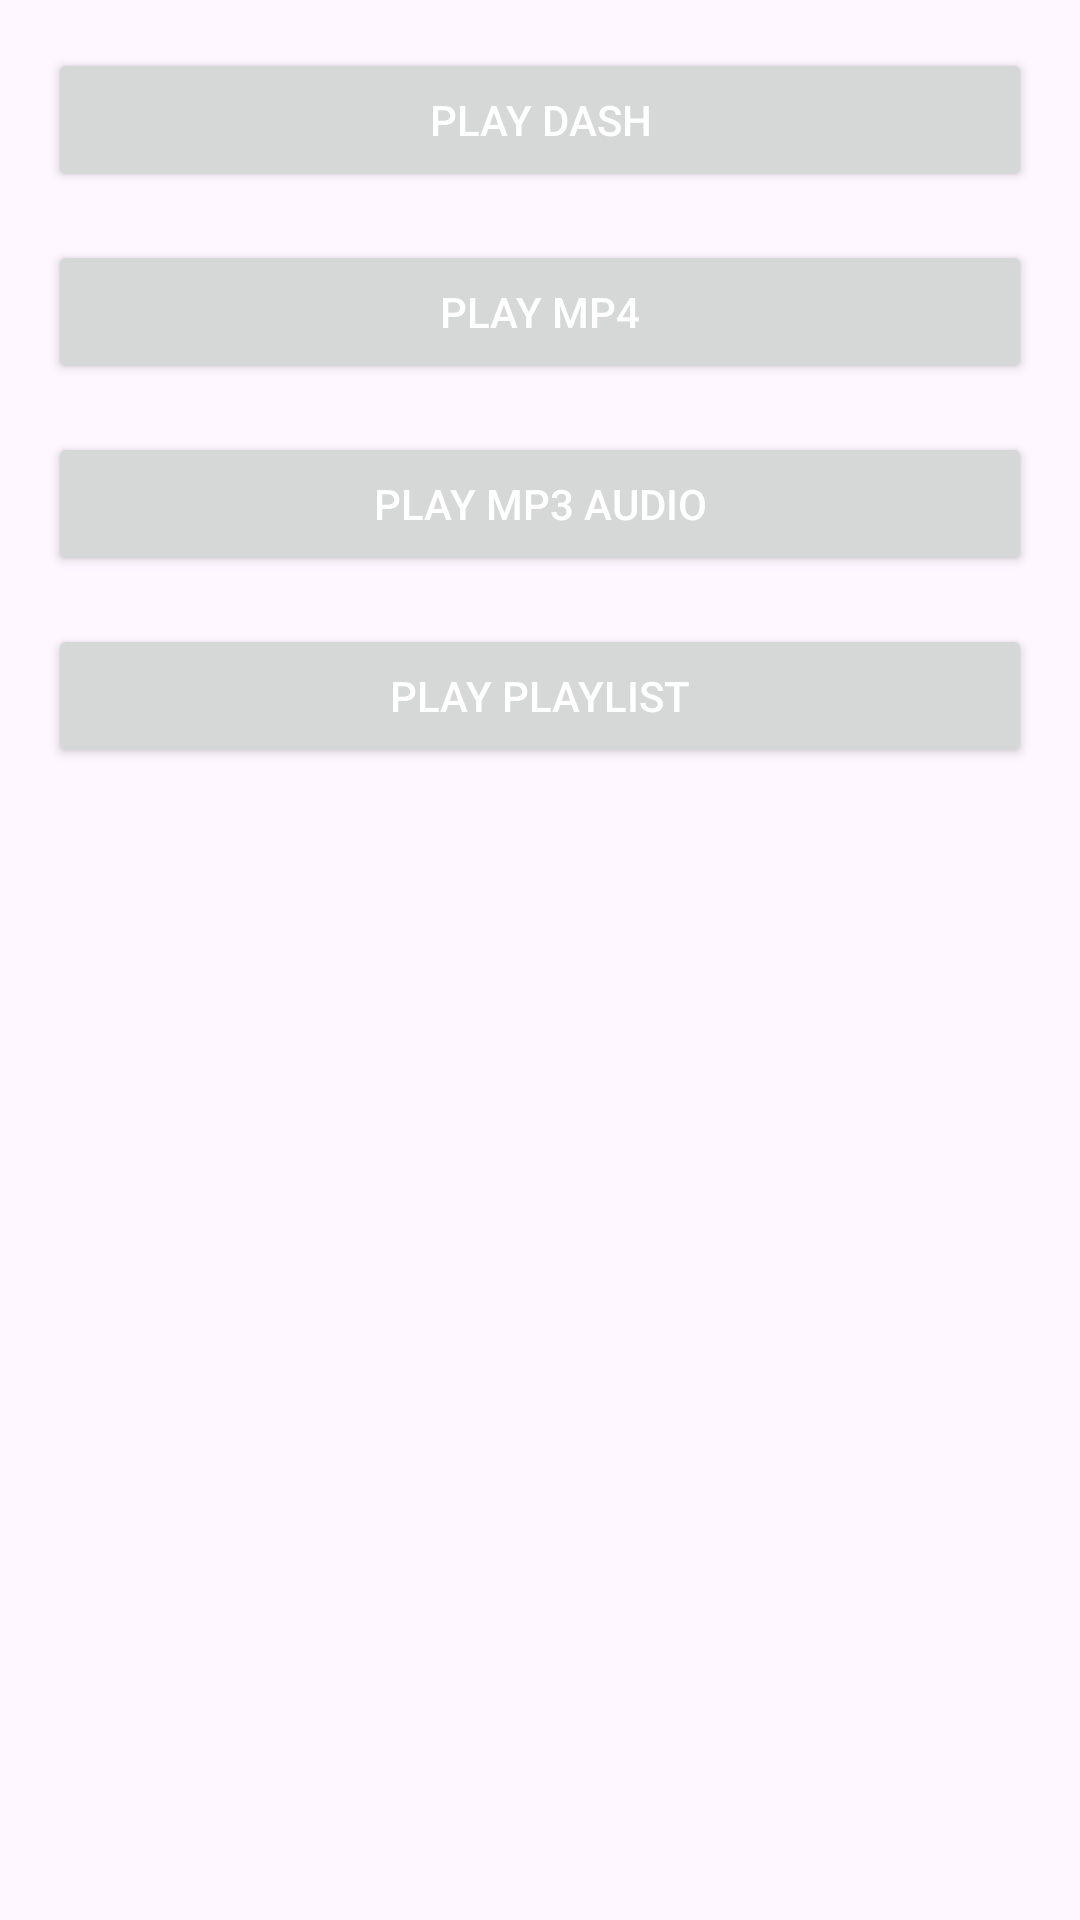

Reconstruct the res/layout file that produces this screen, plus the resources it refers to.
<!-- AndroidManifest.xml: application theme Theme.ExoPlayer -->
<!-- res/layout/content_main.xml -->
<?xml version="1.0" encoding="utf-8"?>
<androidx.constraintlayout.widget.ConstraintLayout xmlns:android="http://schemas.android.com/apk/res/android"
    xmlns:app="http://schemas.android.com/apk/res-auto"
    android:layout_width="match_parent"
    android:layout_height="match_parent"
    android:padding="@dimen/activity_default_padding"
    app:layout_behavior="@string/appbar_scrolling_view_behavior">

    <Button
        android:id="@+id/btn_adaptive_stream"
        android:layout_width="match_parent"
        android:layout_height="wrap_content"
        android:text="@string/adaptive_streaming"
        app:layout_constraintStart_toStartOf="parent"
        app:layout_constraintTop_toTopOf="parent" />

    <Button
        android:id="@+id/btn_mp4"
        android:layout_width="match_parent"
        android:layout_height="wrap_content"
        android:layout_marginTop="@dimen/activity_default_padding"
        android:text="@string/play_mp4"
        app:layout_constraintStart_toStartOf="parent"
        app:layout_constraintTop_toBottomOf="@id/btn_adaptive_stream" />

    <Button
        android:id="@+id/btn_mp3"
        android:layout_width="match_parent"
        android:layout_height="wrap_content"
        android:layout_marginTop="@dimen/activity_default_padding"
        android:text="@string/btn_mp3_audio"
        app:layout_constraintStart_toStartOf="parent"
        app:layout_constraintTop_toBottomOf="@id/btn_mp4" />

    <Button
        android:id="@+id/btn_playlist"
        android:layout_width="match_parent"
        android:layout_height="wrap_content"
        android:layout_marginTop="@dimen/activity_default_padding"
        android:text="@string/play_playlist"
        app:layout_constraintStart_toStartOf="parent"
        app:layout_constraintTop_toBottomOf="@id/btn_mp3" />

</androidx.constraintlayout.widget.ConstraintLayout>
<!-- resources referenced by this layout -->
<resources>
  <dimen name="activity_default_padding">16dp</dimen>
  <string name="adaptive_streaming">Play DASH</string>
  <string name="btn_mp3_audio">Play Mp3 Audio</string>
  <string name="play_mp4">Play Mp4</string>
  <string name="play_playlist">Play Playlist</string>
  <style name="Theme.ExoPlayer" parent="Base.Theme.ExoPlayer" />
  <style name="Base.Theme.ExoPlayer" parent="Theme.Material3.Light.NoActionBar">
          <item name="colorPrimary">@color/colorPrimary</item>
          <item name="colorPrimaryDark">@color/colorPrimaryDark</item>
          <item name="colorAccent">@color/colorAccent</item>
          <item name="android:textColorPrimary">@android:color/white</item>
          <item name="android:textColorSecondary">@android:color/white</item>
      </style>
  <color name="colorPrimary">#7323DC</color>
  <color name="colorPrimaryDark">#000000</color>
  <color name="colorAccent">#FF4081</color>
</resources>
